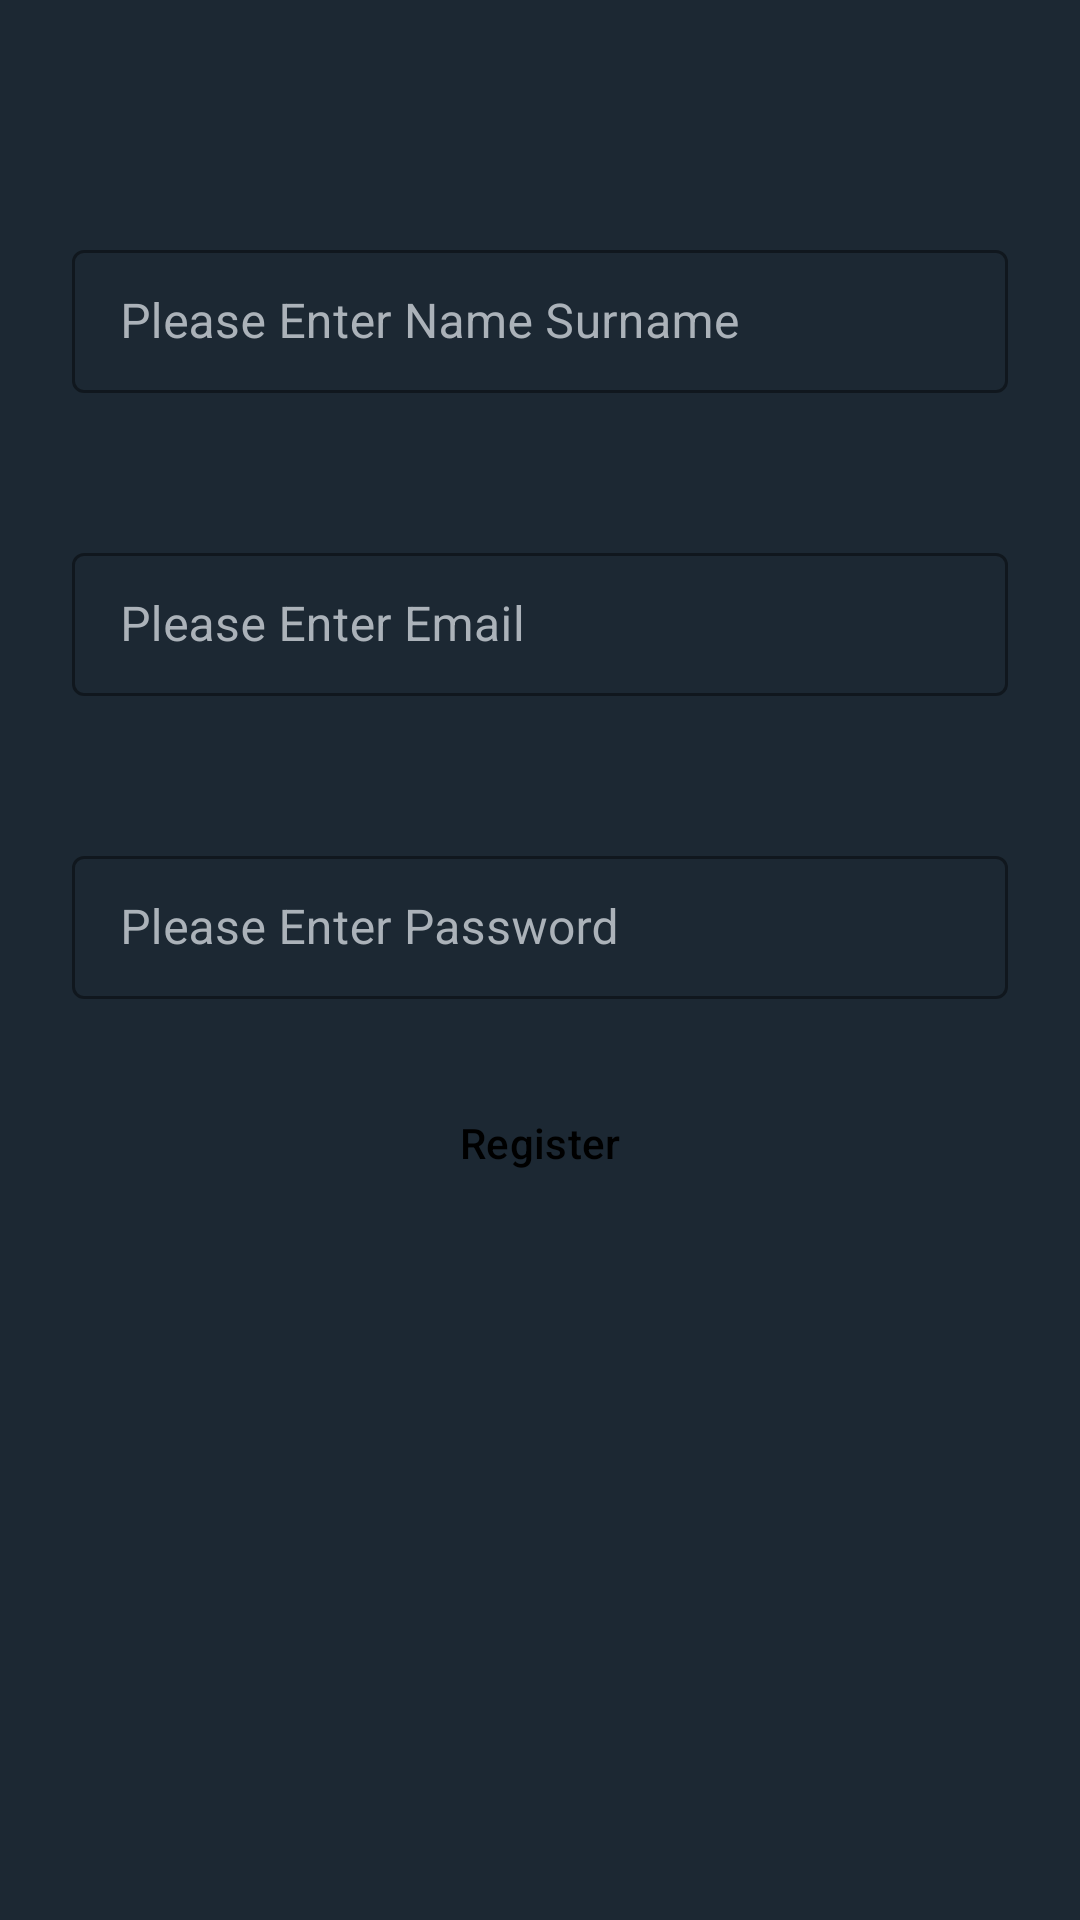

Produce the Android XML layout that renders to this screen, including the resource entries it uses.
<!-- AndroidManifest.xml: application theme Theme.CyrptoCurrencyApp -->
<!-- res/layout/fragment_register.xml -->
<?xml version="1.0" encoding="utf-8"?>
<androidx.constraintlayout.widget.ConstraintLayout xmlns:android="http://schemas.android.com/apk/res/android"
    xmlns:tools="http://schemas.android.com/tools"
    android:layout_width="match_parent"
    android:layout_height="match_parent"
    xmlns:app="http://schemas.android.com/apk/res-auto"
    android:background="@color/bg_dark_blue"
    tools:context=".ui.login.LoginFragment">

    <com.google.android.material.textfield.TextInputLayout
        android:id="@+id/layout_name"
        style="@style/Widget.MaterialComponents.TextInputLayout.OutlinedBox.Dense"
        android:layout_width="match_parent"
        android:layout_height="wrap_content"
        android:layout_marginStart="24dp"
        android:layout_marginTop="78dp"
        android:layout_marginEnd="24dp"
        android:backgroundTint="@color/txt_gray"
        android:hint="Please Enter Name Surname"
        android:textColorHint="@color/txt_gray"
        app:boxStrokeColor="@color/txt_gray"
        app:hintTextColor="@color/txt_gray"
        app:layout_constraintEnd_toEndOf="parent"
        app:layout_constraintStart_toStartOf="parent"
        app:layout_constraintTop_toTopOf="parent">

        <EditText
            android:id="@+id/name"
            android:inputType="textEmailAddress"
            android:layout_width="match_parent"
            android:textColor="@color/white"
            android:textCursorDrawable="@color/txt_gray"
            android:layout_height="wrap_content" />
    </com.google.android.material.textfield.TextInputLayout>

    <com.google.android.material.textfield.TextInputLayout
        android:id="@+id/layout_email"
        style="@style/Widget.MaterialComponents.TextInputLayout.OutlinedBox.Dense"
        android:layout_width="match_parent"
        android:layout_height="wrap_content"
        android:layout_marginStart="24dp"
        android:layout_marginTop="48dp"
        android:layout_marginEnd="24dp"
        android:hint="Please Enter Email"
        android:backgroundTint="@color/txt_gray"
        android:textColorHint="@color/txt_gray"
        app:boxStrokeColor="@color/txt_gray"
        app:hintTextColor="@color/txt_gray"
        app:layout_constraintEnd_toEndOf="parent"
        app:layout_constraintStart_toStartOf="parent"
        app:layout_constraintTop_toBottomOf="@id/layout_name">

        <EditText
            android:id="@+id/email"
            android:layout_width="match_parent"
            android:layout_height="wrap_content"
            android:inputType="textEmailAddress"
            android:textColor="@color/white"
            android:textCursorDrawable="@color/txt_gray" />
    </com.google.android.material.textfield.TextInputLayout>

    <com.google.android.material.textfield.TextInputLayout
        android:id="@+id/layout_password"
        style="@style/Widget.MaterialComponents.TextInputLayout.OutlinedBox.Dense"
        android:layout_width="match_parent"
        android:layout_height="wrap_content"
        android:layout_marginStart="24dp"
        android:layout_marginTop="48dp"
        android:layout_marginEnd="24dp"
        android:hint="Please Enter Password"
        android:backgroundTint="@color/txt_gray"
        android:textColorHint="@color/txt_gray"
        app:boxStrokeColor="@color/txt_gray"
        app:hintTextColor="@color/txt_gray"
        app:layout_constraintEnd_toEndOf="parent"
        app:layout_constraintStart_toStartOf="parent"
        app:layout_constraintTop_toBottomOf="@id/layout_email">

        <EditText
            android:id="@+id/password"
            android:layout_width="match_parent"
            android:layout_height="wrap_content"
            android:inputType="textPassword"
            android:textColor="@color/white"
            android:textCursorDrawable="@color/txt_gray" />
    </com.google.android.material.textfield.TextInputLayout>


    <Button
        android:id="@+id/register"
        style="?attr/materialButtonStyle"
        android:layout_width="wrap_content"
        android:layout_height="wrap_content"
        android:backgroundTint="@color/accept_yellow"
        android:layout_marginTop="24dp"
        android:textColor="@color/black"
        android:text="Register"
        app:layout_constraintEnd_toEndOf="parent"
        app:layout_constraintStart_toStartOf="parent"
        app:layout_constraintTop_toBottomOf="@id/layout_password" />
</androidx.constraintlayout.widget.ConstraintLayout>
<!-- resources referenced by this layout -->
<resources>
  <color name="accept_yellow">#F4D03F</color>
  <color name="bg_dark_blue">#1c2833</color>
  <color name="black">#FF000000</color>
  <color name="txt_gray">#ABB2B9</color>
  <color name="white">#FFFFFFFF</color>
  <style name="Theme.CyrptoCurrencyApp" parent="Base.Theme.CyrptoCurrencyApp" />
  <style name="Base.Theme.CyrptoCurrencyApp" parent="Theme.Material3.DayNight.NoActionBar">
          
          
      </style>
</resources>
